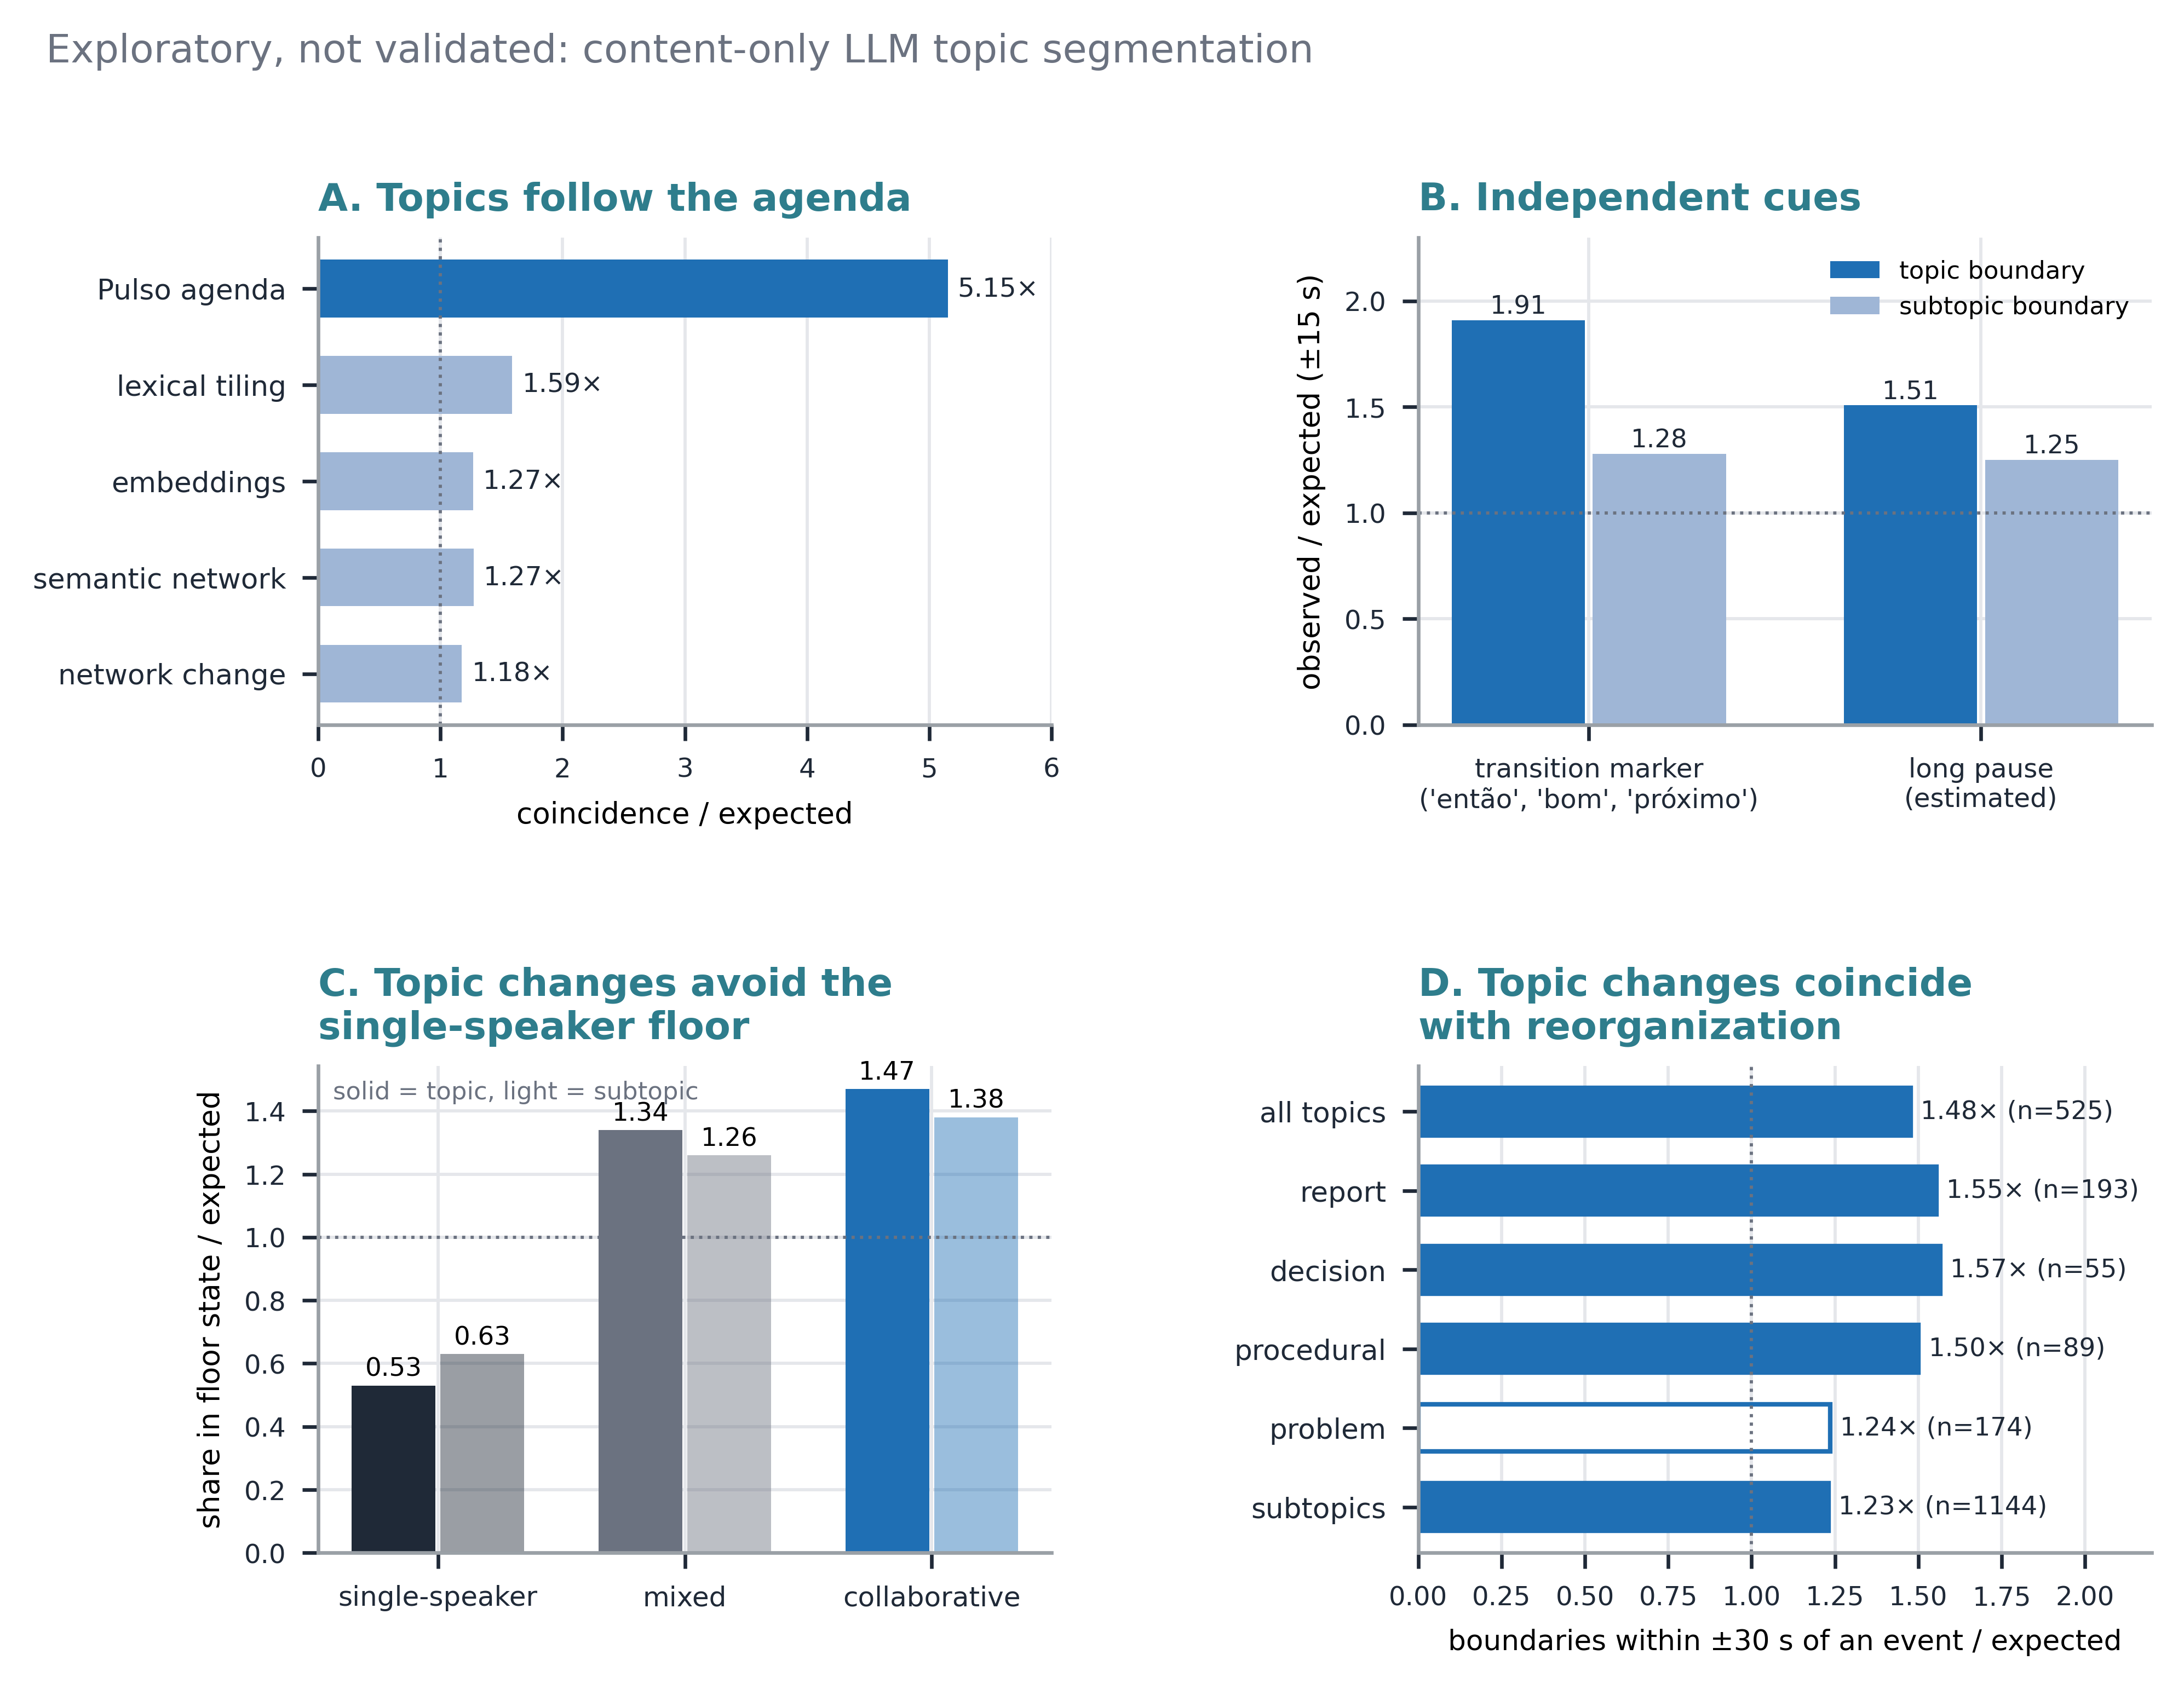

Write the Python code that produced this figure.
"""Supplementary Figure S3 — Exploratory, not validated: content-only LLM topic segmentation of the 34 meetings.
One agent per meeting with identical instructions saw only row numbers and utterance text (no speakers, no times).
A: agreement of LLM topic boundaries with other divisions (+/-30 s; observed / circular-shift expectation).
B: independent cues at topic and subtopic boundaries (transition markers and long pauses, +/-15 s).
C: floor state at boundaries (observed / expected). D: coincidence with reorganization events, by kind of new topic."""
import os, re, numpy as np, pandas as pd, matplotlib.pyplot as plt
import paper_style as ps
ps.setup(); R = os.path.expanduser("~/lsh-work/study13_metric_extensions/results"); INK, MUTED, BLUE, ORANGE = ps.INK, ps.NEUTRAL, "#1f6fb4", "#d95f02"
AG = pd.read_csv(f"{R}/llm_topics_agreement.csv"); RL = pd.read_csv(f"{R}/llm_topics_relations.csv").set_index("set"); TXT = open(f"{R}/llm_topics_summary.txt").read()
def grab(pat): return [float(x) for x in re.search(pat, TXT).groups()]
cueT = grab(r"LLMT: topic-transition marker ([\d.]+) .*?long pause ([\d.]+)"); cueS = grab(r"LLMS: topic-transition marker ([\d.]+) .*?long pause ([\d.]+)")
flT = grab(r"LLMT n=\d+: F1 ([\d.]+)\s+MIX ([\d.]+)\s+F2 ([\d.]+)"); flS = grab(r"LLMS n=\d+: F1 ([\d.]+)\s+MIX ([\d.]+)\s+F2 ([\d.]+)")
fig, axs = plt.subplots(2, 2, figsize=(7.2, 5.2)); (axA, axB), (axC, axD) = axs; fig.subplots_adjust(hspace=.7, wspace=.5)
fig.suptitle("Exploratory, not validated: content-only LLM topic segmentation", x=.01, ha="left", fontsize=8.6, color=MUTED, y=1.0)
# A
a = AG[AG.llm == "LLMT"].set_index("other"); order = [("AGENDA", "Pulso agenda"), ("TILE", "lexical tiling"), ("EMB", "embeddings"), ("NETC", "semantic network"), ("NETG", "network change")]
axA.barh(range(5), [a.loc[k, "llm_to_other"] for k, _ in order], .6, color=[BLUE] + ["#9fb6d6"] * 4); axA.set_yticks(range(5)); axA.set_yticklabels([l for _, l in order], fontsize=6.2); axA.invert_yaxis()
for i, (k, _) in enumerate(order): axA.text(a.loc[k, "llm_to_other"] + .08, i, f"{a.loc[k, 'llm_to_other']:.2f}×", va="center", fontsize=5.8, color=INK)
axA.axvline(1, color=MUTED, ls=":", lw=.7); axA.set_xlabel("coincidence / expected", fontsize=6.4); axA.tick_params(axis="x", labelsize=5.8); axA.grid(axis="y", visible=False); axA.set_xlim(0, 6)
axA.set_title("A. Topics follow the agenda", loc="left", fontsize=8.4, fontweight="bold", color=ps.COORD)
# B
x = np.arange(2)
axB.bar(x - .18, [cueT[0], cueT[1]], .34, color=BLUE, label="topic boundary"); axB.bar(x + .18, [cueS[0], cueS[1]], .34, color="#9fb6d6", label="subtopic boundary")
for xx, v in zip(list(x - .18) + list(x + .18), cueT + cueS): axB.text(xx, v + .03, f"{v:.2f}", ha="center", fontsize=5.6, color=INK)
axB.axhline(1, color=MUTED, ls=":", lw=.7); axB.set_xticks(x); axB.set_xticklabels(["transition marker\n('então', 'bom', 'próximo')", "long pause\n(estimated)"], fontsize=5.8); axB.tick_params(axis="y", labelsize=5.8)
axB.set_ylabel("observed / expected (±15 s)", fontsize=6.4); axB.legend(fontsize=5.4, frameon=False, loc="upper right"); axB.set_ylim(0, 2.3)
axB.set_title("B. Independent cues", loc="left", fontsize=8.4, fontweight="bold", color=ps.COORD)
# C
st = [("single-speaker", INK), ("mixed", MUTED), ("collaborative", BLUE)]
for j, ((lab, c), vT, vS) in enumerate(zip(st, flT, flS)):
    axC.bar(j - .18, vT, .34, color=c); axC.bar(j + .18, vS, .34, color=c, alpha=.45)
    axC.text(j - .18, vT + .03, f"{vT:.2f}", ha="center", fontsize=5.6); axC.text(j + .18, vS + .03, f"{vS:.2f}", ha="center", fontsize=5.6)
axC.axhline(1, color=MUTED, ls=":", lw=.7); axC.set_xticks(range(3)); axC.set_xticklabels([s[0] for s in st], fontsize=6.0); axC.tick_params(axis="y", labelsize=5.8)
axC.set_ylabel("share in floor state / expected", fontsize=6.4); axC.text(.02, .97, "solid = topic, light = subtopic", transform=axC.transAxes, va="top", fontsize=5.4, color=MUTED)
axC.set_title("C. Topic changes avoid the\nsingle-speaker floor", loc="left", fontsize=8.4, fontweight="bold", color=ps.COORD)
# D
kinds = [("LLMT", "all topics"), ("LLMT_report", "report"), ("LLMT_decision", "decision"), ("LLMT_procedural", "procedural"), ("LLMT_problem", "problem"), ("LLMS", "subtopics")]
for i, (k, lab) in enumerate(kinds):
    r = RL.loc[k]; sig = r.event_p < .05
    axD.barh(i, r.event, .6, color=BLUE if sig else "white", edgecolor=BLUE); axD.text(r.event + .03, i, f"{r.event:.2f}× (n={int(r.n)})", va="center", fontsize=5.6, color=INK)
axD.axvline(1, color=MUTED, ls=":", lw=.7); axD.set_yticks(range(len(kinds))); axD.set_yticklabels([k[1] for k in kinds], fontsize=6.2); axD.invert_yaxis(); axD.set_xlim(0, 2.2)
axD.set_xlabel("boundaries within ±30 s of an event / expected", fontsize=6.2); axD.tick_params(axis="x", labelsize=5.8); axD.grid(axis="y", visible=False)
axD.set_title("D. Topic changes coincide\nwith reorganization", loc="left", fontsize=8.4, fontweight="bold", color=ps.COORD)
for ext in ("png", "pdf"): fig.savefig(f"{os.path.dirname(__file__)}/figS3_llm_topics.{ext}", bbox_inches="tight", facecolor="white", dpi=600 if ext == "png" else None)
print("ok", cueT, flT)
